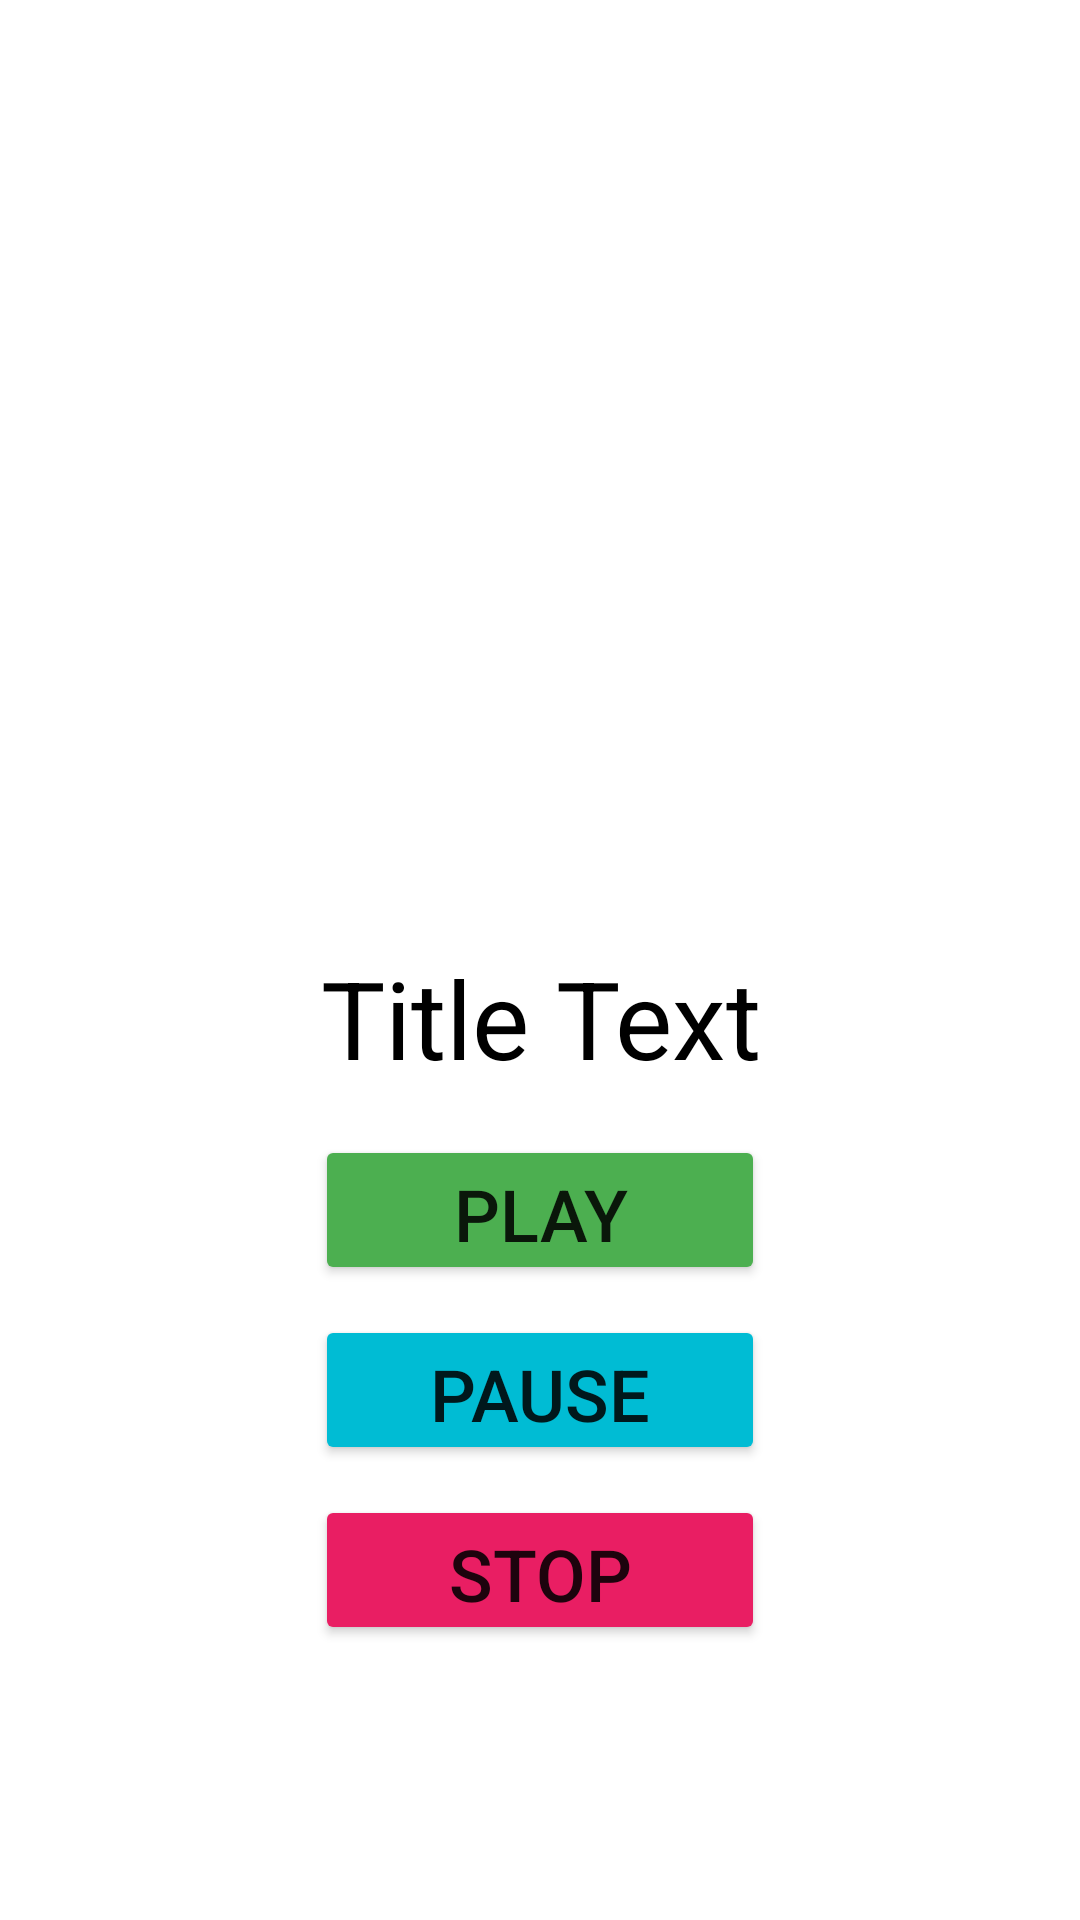

Produce the Android XML layout that renders to this screen, including the resource entries it uses.
<!-- AndroidManifest.xml: application theme Theme.KidsLearning -->
<!-- res/layout/activity_detail.xml -->
<?xml version="1.0" encoding="utf-8"?>
<RelativeLayout xmlns:android="http://schemas.android.com/apk/res/android"
    xmlns:app="http://schemas.android.com/apk/res-auto"
    xmlns:tools="http://schemas.android.com/tools"
    android:layout_width="match_parent"
    android:layout_height="wrap_content"

    tools:context=".DetailActivity">

    <ImageView
        android:id="@+id/myimage"
        android:layout_width="150dp"
        android:layout_height="150dp"

        android:layout_marginTop="150dp"
        android:layout_alignParentTop="true"
        android:layout_centerHorizontal="true"
        android:scaleType="fitXY"
        android:src="@mipmap/ic_launcher"/>

    <TextView
        android:id="@+id/myTitle"
        android:layout_width="match_parent"
        android:layout_height="wrap_content"
        android:layout_below="@id/myimage"
        android:text="Title Text"
        android:layout_marginTop="15dp"
        android:layout_marginBottom="15dp"
        android:textColor="@color/black"

        android:gravity="center"
        android:textSize="36sp"/>

    <Button
        android:id="@+id/b1"
        android:layout_width="150dp"
        android:layout_height="50dp"
        android:layout_below="@id/myTitle"
        android:gravity="center"
        android:onClick="play"
        android:text="play"
        android:layout_centerHorizontal="true"
        android:layout_marginBottom="10dp"
        android:textSize="24sp"
        app:backgroundTint="#4CAF50" />

    <Button
        android:id="@+id/b2"
        android:layout_width="150dp"
        android:layout_height="50dp"
        android:layout_below="@id/b1"
        android:gravity="center"
        android:onClick="play"
        android:text="pause"
        android:layout_centerHorizontal="true"
        android:layout_marginBottom="10dp"
        android:textSize="24sp"
        app:backgroundTint="#00BCD4" />

    <Button
        android:layout_width="150dp"
        android:layout_height="50dp"
        android:layout_below="@id/b2"
        android:gravity="center"
        android:onClick="play"
        android:text="stop"
        android:layout_centerHorizontal="true"
        android:layout_marginBottom="10dp"
        android:textSize="24sp"
        app:backgroundTint="#E91E63" />

</RelativeLayout>
<!-- resources referenced by this layout -->
<resources>
  <style name="Theme.KidsLearning" parent="Theme.MaterialComponents.DayNight.DarkActionBar">
          
          <item name="colorPrimary">@color/purple_500</item>
          <item name="colorPrimaryVariant">@color/purple_700</item>
          <item name="colorOnPrimary">@color/white</item>
          
          <item name="colorSecondary">@color/teal_200</item>
          <item name="colorSecondaryVariant">@color/teal_700</item>
          <item name="colorOnSecondary">@color/black</item>
          
          <item name="android:statusBarColor" tools:targetApi="l">?attr/colorPrimaryVariant</item>
          
      </style>
  <!-- not gathered from this repository: default colours our renderer supplied (Android Studio template values) -->
  <color name="purple_500">#FF6200EE</color>
  <color name="purple_700">#FF3700B3</color>
  <color name="teal_200">#FF03DAC5</color>
  <color name="teal_700">#FF018786</color>
  <color name="black">#FF000000</color>
  <color name="white">#FFFFFFFF</color>
</resources>
